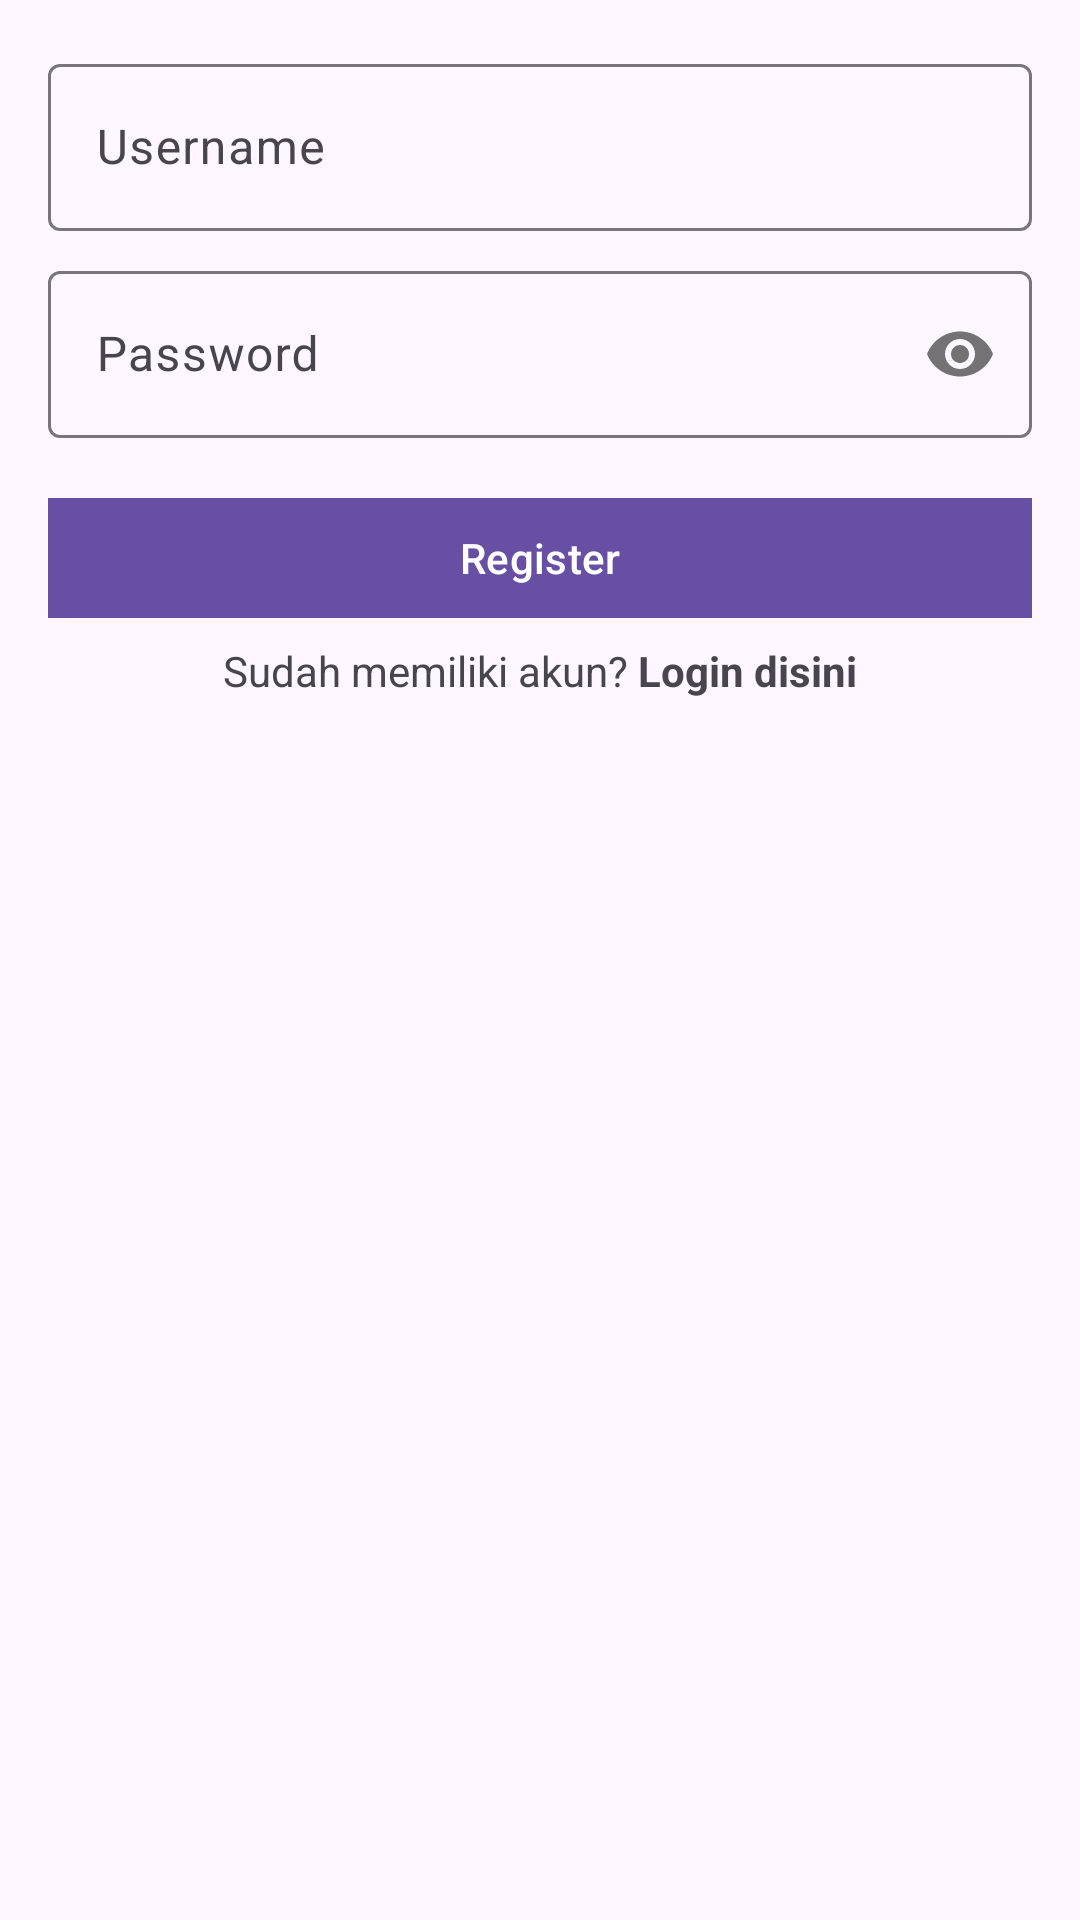

Reconstruct the res/layout file that produces this screen, plus the resources it refers to.
<!-- AndroidManifest.xml: application theme Theme.ProjekAkhirDTS -->
<!-- res/layout/activity_register.xml -->
<?xml version="1.0" encoding="utf-8"?>
<androidx.constraintlayout.widget.ConstraintLayout xmlns:android="http://schemas.android.com/apk/res/android"
    xmlns:app="http://schemas.android.com/apk/res-auto"
    xmlns:tools="http://schemas.android.com/tools"
    android:id="@+id/main"
    android:layout_width="match_parent"
    android:layout_height="match_parent"
    android:padding="16dp"
    tools:context=".activity.RegisterActivity">

    <com.google.android.material.textfield.TextInputLayout
        android:id="@+id/ed_username_layout"
        android:layout_width="match_parent"
        android:layout_height="wrap_content"
        app:layout_constraintTop_toTopOf="parent">

        <com.google.android.material.textfield.TextInputEditText
            android:id="@+id/ed_username"
            android:layout_width="match_parent"
            android:layout_height="wrap_content"
            android:hint="@string/username"
            android:inputType="text"/>

    </com.google.android.material.textfield.TextInputLayout>

    <com.google.android.material.textfield.TextInputLayout
        android:id="@+id/ed_password_layout"
        android:layout_width="match_parent"
        android:layout_height="wrap_content"
        android:layout_marginTop="8dp"
        app:passwordToggleEnabled="true"
        app:layout_constraintTop_toBottomOf="@id/ed_username_layout">

        <com.google.android.material.textfield.TextInputEditText
            android:id="@+id/ed_password"
            android:layout_width="match_parent"
            android:layout_height="wrap_content"
            android:hint="@string/password"
            android:inputType="textPassword"/>

    </com.google.android.material.textfield.TextInputLayout>

    <com.google.android.material.button.MaterialButton
        android:id="@+id/btn_register"
        android:layout_width="match_parent"
        android:layout_height="wrap_content"
        android:layout_marginTop="16dp"
        android:text="@string/register"
        app:cornerRadius="0dp"
        app:layout_constraintTop_toBottomOf="@id/ed_password_layout" />

    <TextView
        android:id="@+id/tv_login"
        android:layout_width="match_parent"
        android:layout_height="wrap_content"
        android:layout_marginTop="4dp"
        android:gravity="center_horizontal"
        android:text="@string/has_account"
        app:layout_constraintTop_toBottomOf="@id/btn_register"
        app:layout_constraintStart_toStartOf="@id/btn_register"
        app:layout_constraintEnd_toEndOf="@id/btn_register" />

</androidx.constraintlayout.widget.ConstraintLayout>
<!-- resources referenced by this layout -->
<resources>
  <string name="has_account">Sudah memiliki akun? <b>Login disini</b></string>
  <string name="password">Password</string>
  <string name="register">Register</string>
  <string name="username">Username</string>
  <style name="Theme.ProjekAkhirDTS" parent="Base.Theme.ProjekAkhirDTS" />
  <style name="Base.Theme.ProjekAkhirDTS" parent="Theme.Material3.DayNight.NoActionBar">
          
          
      </style>
</resources>
